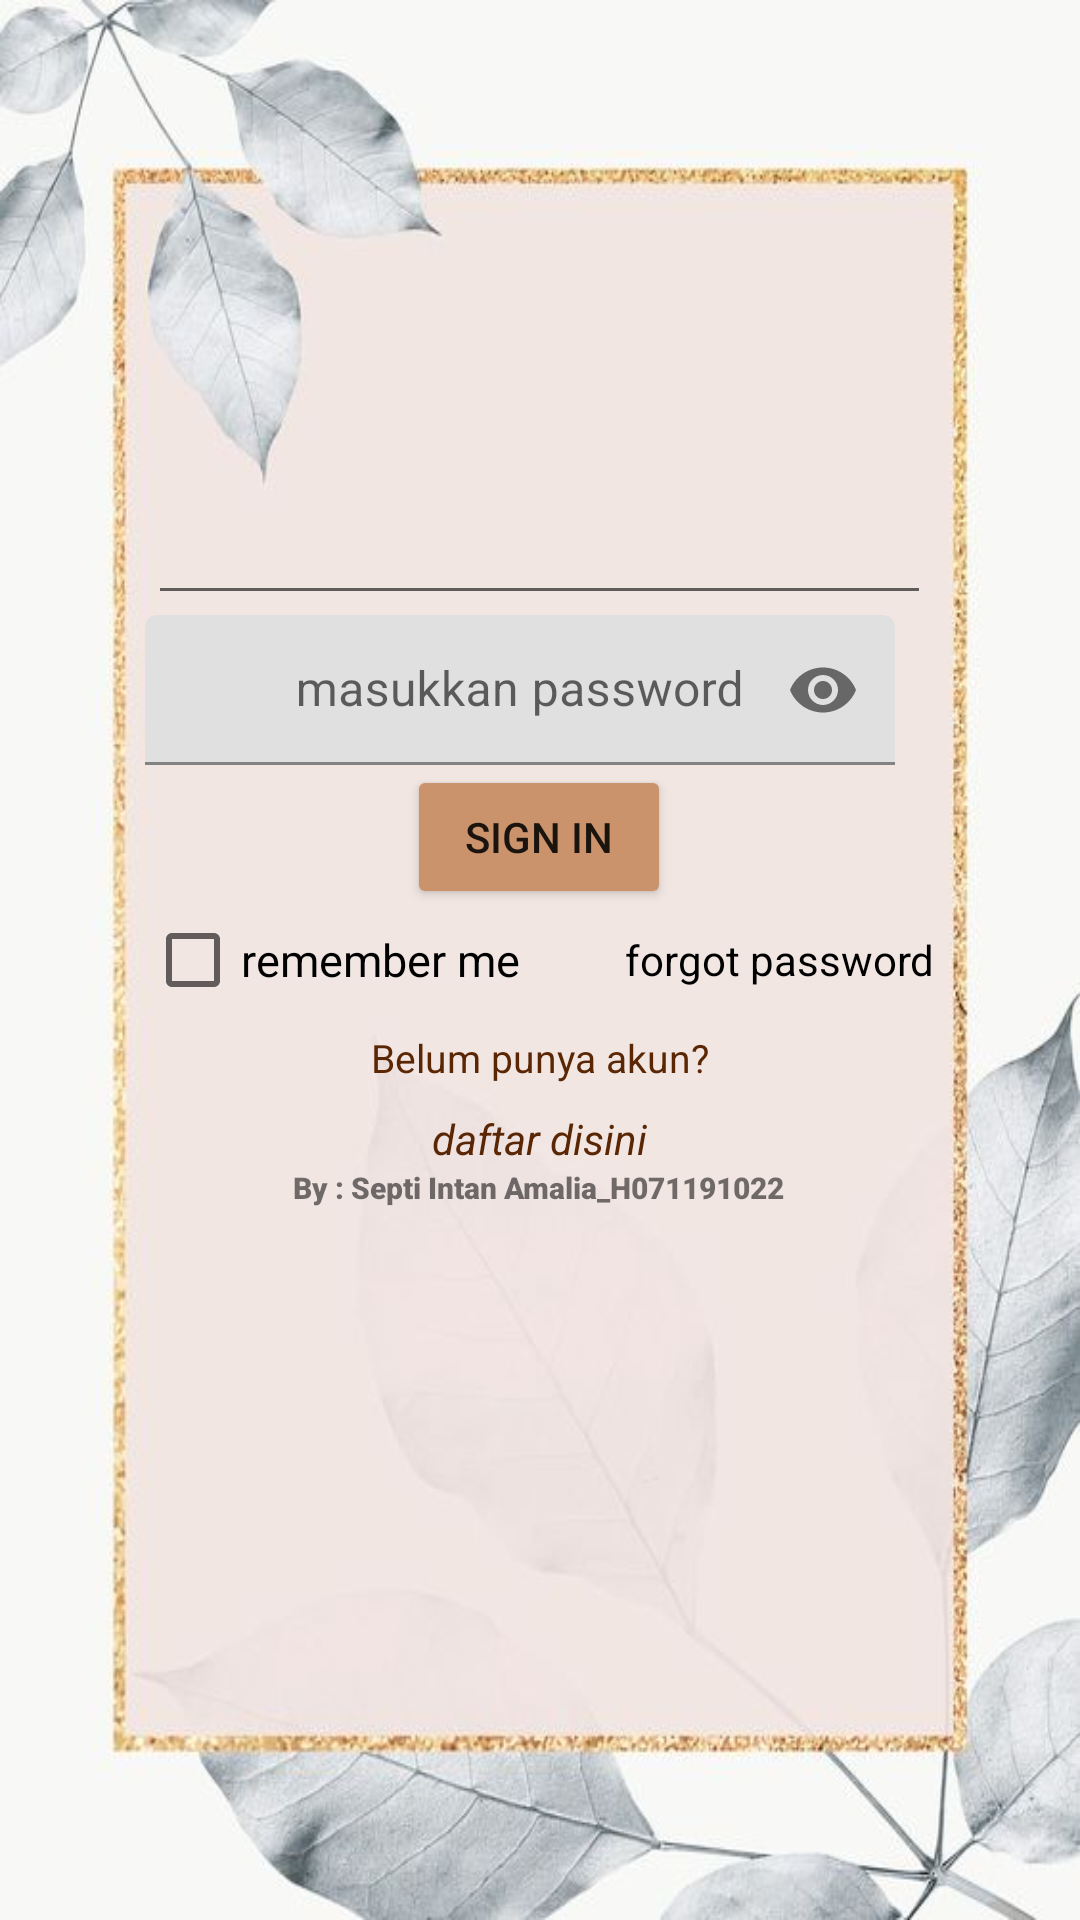

Reconstruct the res/layout file that produces this screen, plus the resources it refers to.
<!-- AndroidManifest.xml: application theme Theme.Project3_LoginActivity -->
<!-- res/layout/activity_login.xml -->
<?xml version="1.0" encoding="utf-8"?>
<LinearLayout
    xmlns:android="http://schemas.android.com/apk/res/android"
    xmlns:app="http://schemas.android.com/apk/res-auto"
    xmlns:tools="http://schemas.android.com/tools"
    android:layout_width="match_parent"
    android:layout_height="match_parent"
    tools:context=".login"
    android:orientation="vertical"
    android:background="@drawable/bg4"
    android:gravity="center">

    <com.google.android.material.textfield.TextInputEditText
        android:id="@+id/email"
        android:layout_width="261dp"
        android:layout_height="wrap_content"
        android:gravity="center"
        android:hint="masukkan email"
        android:inputType="textEmailAddress" />

    <com.google.android.material.textfield.TextInputLayout
        android:layout_width="263dp"
        android:layout_height="271dp"
        app:passwordToggleEnabled="true">

        <com.google.android.material.textfield.TextInputEditText
            android:id="@+id/password"
            android:layout_width="250dp"
            android:layout_height="50dp"
            android:ems="5"
            android:gravity="center"
            android:hint="masukkan password"
            android:inputType="textPassword" />

        <Button
            android:id="@+id/button"
            android:layout_width="wrap_content"
            android:layout_height="wrap_content"
            android:layout_gravity="center"
            android:backgroundTint="#CA936B"
            android:text="Sign In" />

        <RelativeLayout
            android:layout_width="match_parent"
            android:layout_height="30dp"
            android:layout_marginTop="@dimen/cardview_default_elevation">

            <CheckBox
                android:layout_width="wrap_content"
                android:layout_height="match_parent"
                android:text="remember me"
                android:textSize="15dp" />

            <TextView
                android:layout_width="wrap_content"
                android:layout_height="match_parent"
                android:layout_alignParentRight="true"
                android:gravity="center"
                android:text="    forgot password"
                android:textColor="@color/black"
                />

        </RelativeLayout>

        <TextView
            android:id="@+id/daftar"
            android:layout_width="match_parent"
            android:layout_height="35dp"
            android:layout_gravity="center"
            android:gravity="center"
            android:text="Belum punya akun?"
            android:textColor="#5A2604"
            android:textSize="13dp" />

        <TextView
            android:layout_width="match_parent"
            android:layout_height="wrap_content"
            android:layout_gravity="center"
            android:gravity="center"
            android:text="daftar disini"
            android:textStyle="italic"
            android:textColor="#5A2604" />


        <TextView
            android:layout_width="wrap_content"
            android:layout_height="wrap_content"
            android:layout_gravity="center"
            android:fontFamily="sans-serif-black"
            android:text="By : Septi Intan Amalia_H071191022"
            android:textSize="10dp" />


    </com.google.android.material.textfield.TextInputLayout>
</LinearLayout>
<!-- resources referenced by this layout -->
<resources>
  <!-- drawable bg4: jpg bitmap (drawable-v24, 32207 bytes) -->
  <style name="Theme.Project3_LoginActivity" parent="Theme.MaterialComponents.DayNight.DarkActionBar">
          
          <item name="colorPrimary">@color/purple_500</item>
          <item name="colorPrimaryVariant">@color/purple_700</item>
          <item name="colorOnPrimary">@color/white</item>
          
          <item name="colorSecondary">@color/teal_200</item>
          <item name="colorSecondaryVariant">@color/teal_700</item>
          <item name="colorOnSecondary">@color/black</item>
          
          <item name="android:statusBarColor" tools:targetApi="l">?attr/colorPrimaryVariant</item>
          
      </style>
  <!-- not gathered from this repository: default colours our renderer supplied (Android Studio template values) -->
  <color name="purple_500">#FF6200EE</color>
  <color name="purple_700">#FF3700B3</color>
  <color name="teal_200">#FF03DAC5</color>
  <color name="teal_700">#FF018786</color>
  <color name="black">#FF000000</color>
  <color name="white">#FFFFFFFF</color>
</resources>
